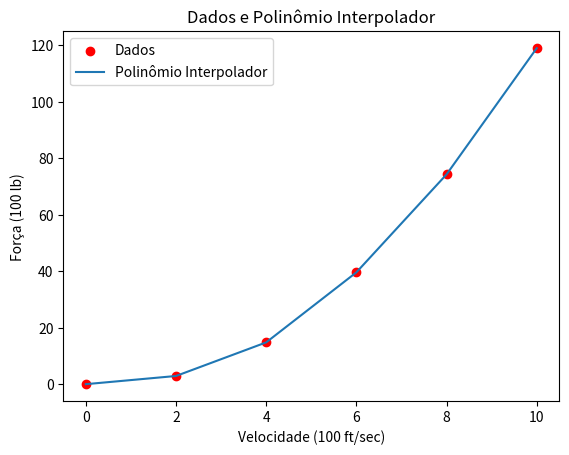

The matplotlib source for this figure:
import numpy as np
import matplotlib.pyplot as plt

velocidade = [0, 2, 4, 6, 8, 10]
forca = [0, 2.90, 14.8, 39.6, 74.3, 119]

coeficientes = np.polyfit(velocidade, forca, 5)
polinomial = np.poly1d(coeficientes)

velocidade_estimada = 750
forca_estimada = polinomial(velocidade_estimada)

plt.scatter(velocidade, forca, color='red', label='Dados')
plt.plot(velocidade, polinomial(velocidade), label='Polinômio Interpolador')
plt.xlabel('Velocidade (100 ft/sec)')
plt.ylabel('Força (100 lb)')
plt.title('Dados e Polinômio Interpolador')
plt.legend()
plt.show()

print("O polinômio interpolador é: ")
print(f"p(t) = {coeficientes[5]:.4f}t^5 + {coeficientes[4]:.4f}t^4 + {coeficientes[3]:.4f}t^3 + {coeficientes[2]:.4f}t^2 + {coeficientes[1]:.4f}t + {coeficientes[0]:.4f}")
print(f"A força estimada na velocidade de {velocidade_estimada} ft/sec é de {forca_estimada:.4f} lb.")
